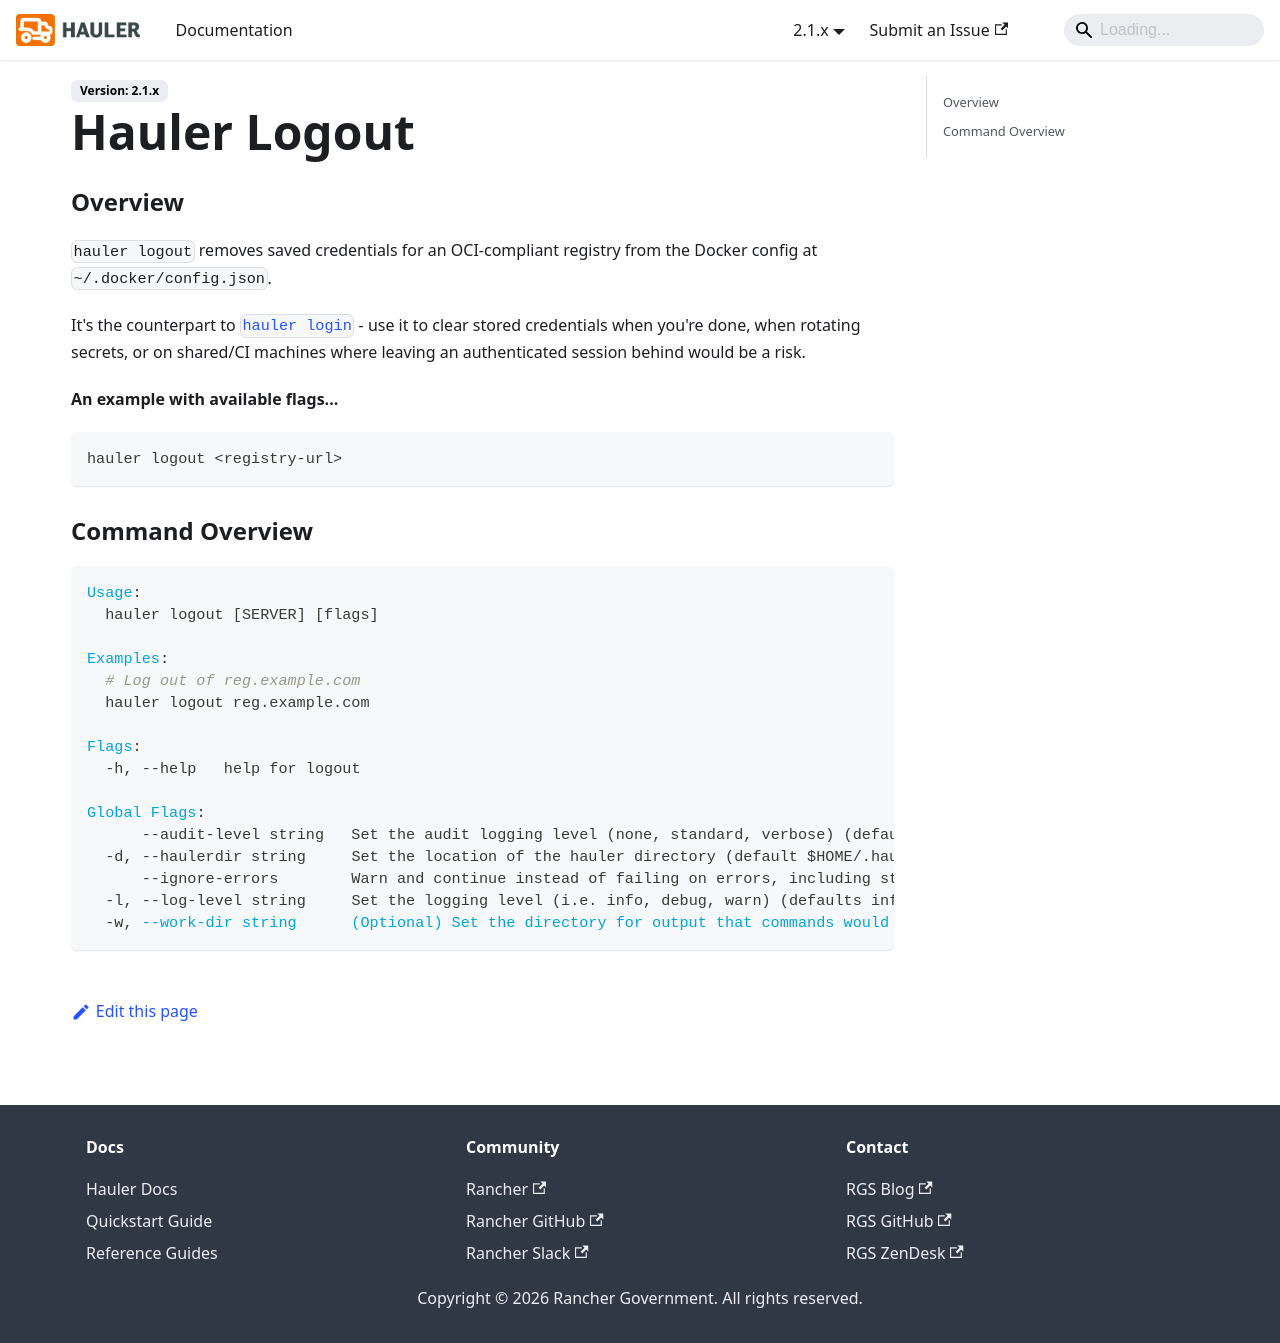

repository: hauler-dev/hauler-docs · page: docs/hauler-usage/logout.html · generator: docusaurus

---
title: Hauler Logout
description: Hauler Logout Usage Documentation
sidebar_label: Hauler Logout
---

### Overview

`hauler logout` removes saved credentials for an OCI-compliant registry from the Docker config at `~/.docker/config.json`.

It's the counterpart to [`hauler login`](./login.md) - use it to clear stored credentials when you're done, when rotating secrets, or on shared/CI machines where leaving an authenticated session behind would be a risk.

**An example with available flags...**

```bash
hauler logout <registry-url>
```

### Command Overview

```yaml
Usage:
  hauler logout [SERVER] [flags]

Examples:
  # Log out of reg.example.com
  hauler logout reg.example.com

Flags:
  -h, --help   help for logout

Global Flags:
      --audit-level string   Set the audit logging level (none, standard, verbose) (defaults standard)
  -d, --haulerdir string     Set the location of the hauler directory (default $HOME/.hauler)
      --ignore-errors        Warn and continue instead of failing on errors, including storing images that failed verification (defaults false)
  -l, --log-level string     Set the logging level (i.e. info, debug, warn) (defaults info)
  -w, --work-dir string      (Optional) Set the directory for output that commands would otherwise write to the current directory (default: current directory)
```
